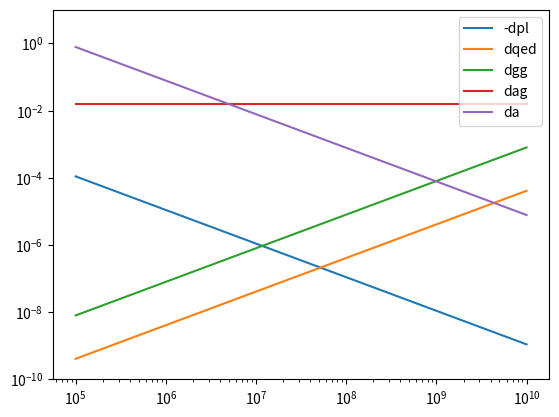

Reproduce this figure in Python.

import numpy as np

kl=2*np.pi/35
kh=2*np.pi/0.7
q=-2.8
rmax=500.
sigamb=10.0
yita=0.5

nk =int(20*(np.log10(kh/kl)+3))  # nk is the total number of spacings in k; where k is the wave number
stepk=pow(10,(np.log10(kh/kl)+3)/nk)
stepk2 = (np.log10(kh/kl)+3)/nk

kmin = 1.e-3*kl
lmin = kmin

print(kmin,kl,kh,nk,stepk)

for i in range(nk):
    k=lmin*pow(stepk,i)
    k2=10**(np.log10(lmin)+stepk2*i)
    deltk=k*(stepk-1)
    print(i,k,k2,deltk,np.log10(k))

# ma(neV),e(KeV),ne(cm^-3) gag(10^-11 GeV^-1),b(10^-6 G) deta (Kpc)-1
ga = 1 #22.62
ma = 1 #6.1

ne = 0.1
b = 1.
e = np.logspace(np.log10(0.1),np.log10(1.e4),100) # 0.1 GeV - 10 TeV
e = e*1.e6  # GeV to keV
dpl = -1.1e-4/(e/100)*ne/1.0e-7*1.0e-3
dqed = 4.1e-16*(e/100)*(b/1.0e-3)*(b/1.0e-3)*1.0e-3
dgg = 8.0e-2*(e/1.0e9)*1.0e-3

dag=1.52e-2*(ga)*(b/1.0e-3)*1.0e-3
da=-7.8e-3*ma*ma/1.0e-8/(e/100)*1.0e-3

#print dpl,dqed,dgg

import matplotlib.pyplot as plt
plt.plot(e,-dpl,label='-dpl')
plt.plot(e,dqed,label='dqed')
plt.plot(e,dgg,label='dgg')
plt.plot(e,dag*np.ones_like(e),label='dag')
plt.plot(e,-da,label='da')
plt.xscale('log')
plt.yscale('log')
plt.ylim(1.e-10,10)
plt.legend()
plt.savefig('test.png')